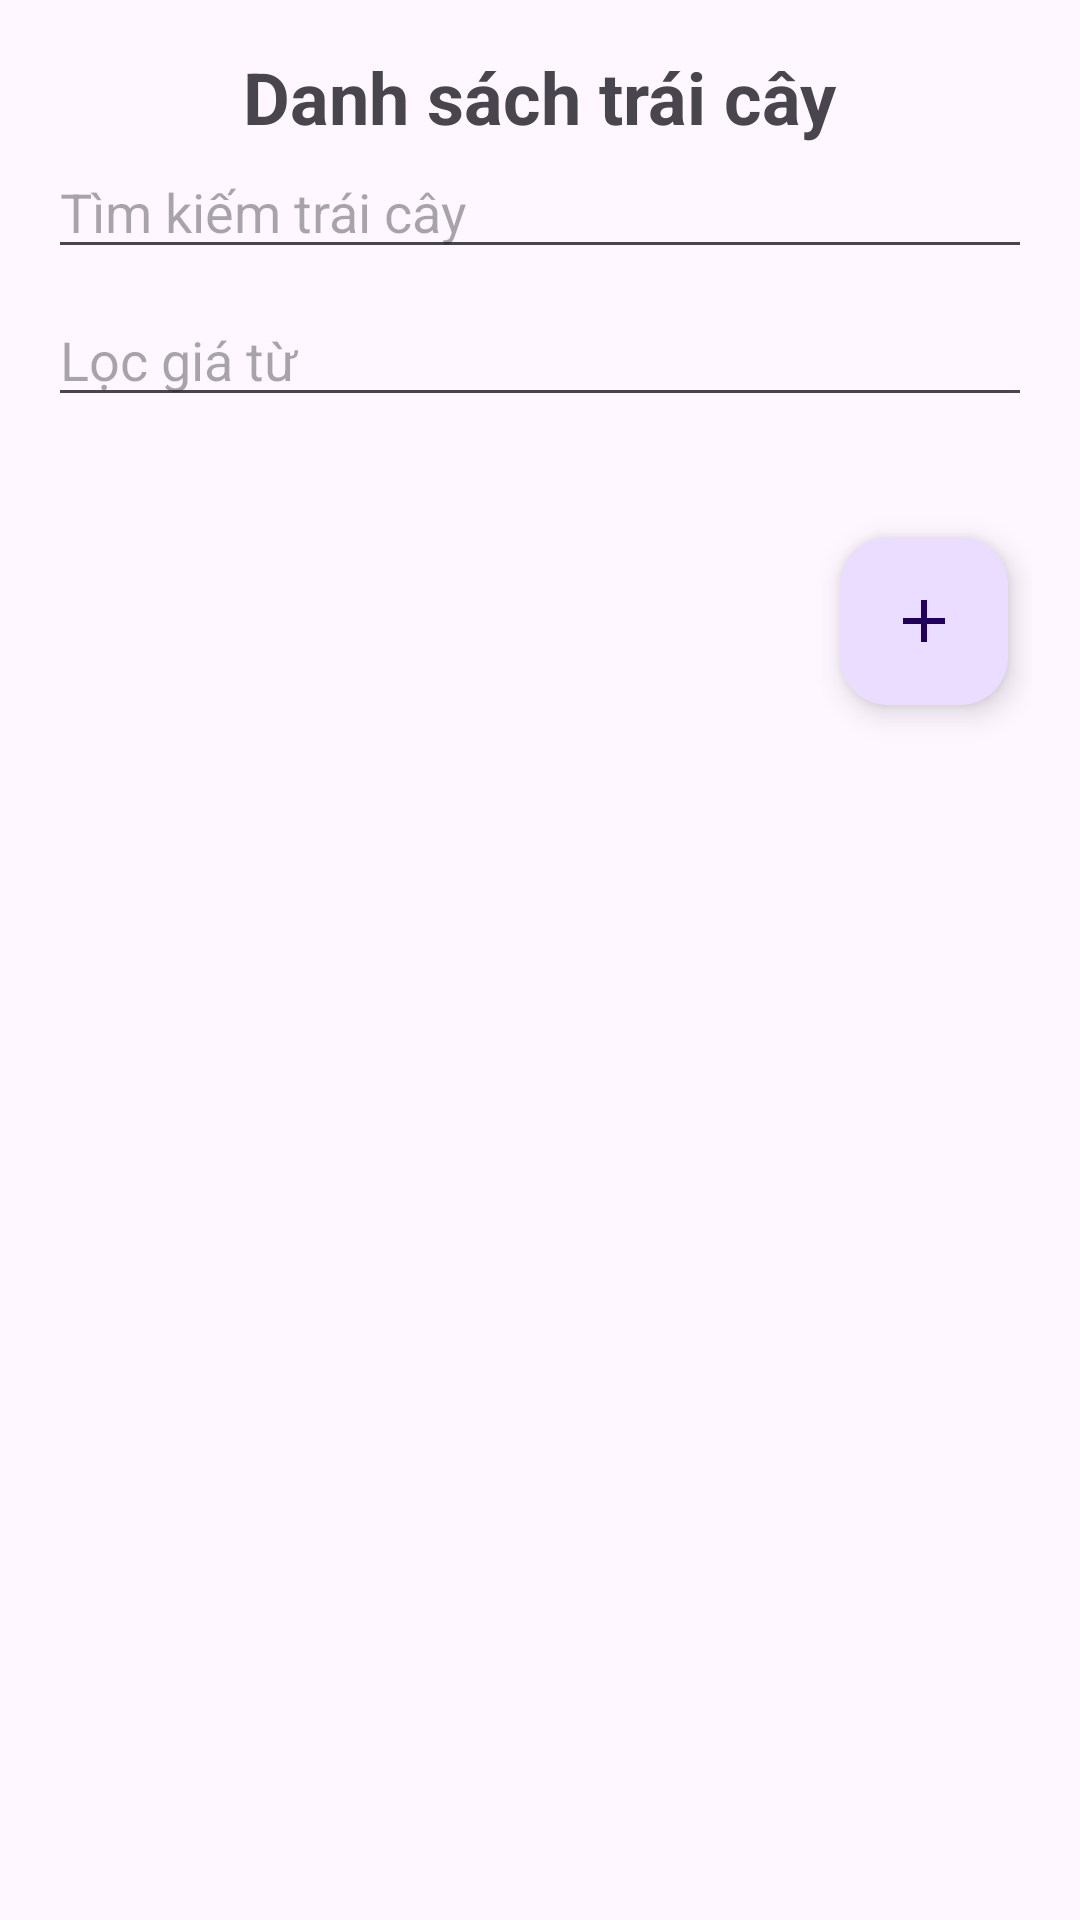

This screen was rendered from an Android layout file. Write that file and the resources it references.
<!-- AndroidManifest.xml: application theme Theme.Buoi1Demo -->
<!-- res/layout/activity_lab7.xml -->
<?xml version="1.0" encoding="utf-8"?>
<androidx.core.widget.NestedScrollView xmlns:android="http://schemas.android.com/apk/res/android"
    xmlns:app="http://schemas.android.com/apk/res-auto"
    xmlns:tools="http://schemas.android.com/tools"
    android:id="@+id/nestScrollView"
    android:layout_width="match_parent"
    android:layout_height="match_parent"
    android:layout_marginTop="32dp"
    android:fillViewport="true"
    app:layout_constraintBottom_toBottomOf="parent"
    app:layout_constraintTop_toTopOf="parent"
    tools:context="com.example.lab7.Lab7Activity">

    <LinearLayout
        android:layout_width="match_parent"
        android:layout_height="match_parent"
        android:orientation="vertical"
        android:padding="16dp">

        <TextView
            android:id="@+id/tvTitle"
            android:layout_width="wrap_content"
            android:layout_height="wrap_content"
            android:layout_gravity="center"
            android:text="Danh sách trái cây"
            android:textSize="24sp"
            android:textStyle="bold" />

        <EditText
            android:id="@+id/searchFruit"
            android:layout_width="match_parent"
            android:layout_height="wrap_content"
            android:hint="Tìm kiếm trái cây"
            android:imeOptions="actionSearch" />

        <EditText
            android:id="@+id/filterPrice"
            android:layout_width="match_parent"
            android:layout_height="wrap_content"
            android:layout_marginTop="8dp"
            android:hint="Lọc giá từ"
            android:inputType="number"
            android:imeOptions="actionSearch" />

        <androidx.recyclerview.widget.RecyclerView
            android:id="@+id/recycle_fruits"
            android:layout_width="match_parent"
            android:layout_height="wrap_content"
            android:layout_marginTop="16dp"
            android:nestedScrollingEnabled="false"
            android:padding="8dp"
            tools:listitem="@layout/item_fruit_lab7" />

        <ProgressBar
            android:id="@+id/loadMore"
            android:layout_width="match_parent"
            android:layout_height="wrap_content"
            android:indeterminate="true"
            android:indeterminateTint="@color/color_default"
            android:indeterminateTintMode="src_atop"
            android:visibility="gone" />

        <com.google.android.material.floatingactionbutton.FloatingActionButton
            android:id="@+id/fabAddFruit"
            android:layout_width="wrap_content"
            android:layout_height="wrap_content"
            android:layout_gravity="bottom|end"
            android:layout_margin="8dp"
            android:contentDescription="Thêm trái cây"
            android:src="@drawable/ic_add" />
    </LinearLayout>

</androidx.core.widget.NestedScrollView>
<!-- res/layout/item_fruit_lab7.xml (included above) -->
<?xml version="1.0" encoding="utf-8"?>
<com.google.android.material.card.MaterialCardView xmlns:android="http://schemas.android.com/apk/res/android"
    xmlns:app="http://schemas.android.com/apk/res-auto"
    android:layout_width="match_parent"
    android:layout_height="wrap_content"
    android:layout_margin="16dp"
    android:gravity="center"
    app:cardCornerRadius="8dp"
    app:strokeColor="@color/color_hint"
    app:strokeWidth="1dp">

    <LinearLayout
        android:layout_width="match_parent"
        android:layout_height="wrap_content"
        android:background="@drawable/bg_app_surface"
        android:gravity="center"
        android:orientation="vertical"
        android:padding="8dp">

        <ImageView
            android:id="@+id/imgFruit"
            android:layout_width="80dp"
            android:layout_height="80dp"
            android:scaleType="centerCrop" />


        <LinearLayout
            android:layout_width="match_parent"
            android:layout_height="wrap_content"
            android:orientation="vertical">

            <TextView
                android:id="@+id/tvName"
                android:layout_marginTop="8dp"
                android:layout_width="wrap_content"
                android:layout_height="wrap_content"
                android:textColor="@color/color_default"
                android:textSize="14sp"
                android:textStyle="bold" />

            <TextView
                android:id="@+id/tvPrice"
                android:layout_marginTop="16dp"
                android:layout_width="wrap_content"
                android:layout_height="wrap_content"
                android:textSize="14sp"
                android:textStyle="bold" />

            <TextView
                android:id="@+id/tvQuantity"
                android:layout_marginTop="8dp"
                android:layout_width="wrap_content"
                android:layout_height="wrap_content"
                android:textSize="14sp" />

            <TextView
                android:id="@+id/tvDescription"
                android:layout_width="wrap_content"
                android:layout_height="wrap_content"
                android:layout_marginTop="8dp"
                android:textSize="14sp" />
        </LinearLayout>

        <LinearLayout
            android:layout_width="match_parent"
            android:layout_height="40dp"
            android:layout_marginTop="8dp"
            android:gravity="end|center_vertical"
            android:orientation="horizontal">

            <ImageButton
                android:id="@+id/imgEdit"
                android:layout_width="40dp"
                android:layout_height="40dp"
                android:background="?attr/selectableItemBackgroundBorderless"
                android:contentDescription="Sửa"
                android:padding="8dp"
                android:src="@drawable/ic_edit" />

            <ImageButton
                android:id="@+id/imgDelete"
                android:layout_width="40dp"
                android:layout_height="40dp"
                android:layout_marginStart="8dp"
                android:background="?attr/selectableItemBackgroundBorderless"
                android:contentDescription="Xóa"
                android:padding="8dp"
                android:src="@drawable/ic_delete" />
        </LinearLayout>
    </LinearLayout>


</com.google.android.material.card.MaterialCardView>
<!-- resources referenced by this layout -->
<resources>
  <color name="color_default">#E52468</color>
  <color name="color_hint">#94A3B8</color>
  <!-- drawable bg_app_surface (drawable) -->
  <?xml version="1.0" encoding="utf-8"?>
  <shape xmlns:android="http://schemas.android.com/apk/res/android">
      <solid android:color="@color/bg_cancel" />
  </shape>
  <!-- drawable ic_add (drawable) -->
  <vector xmlns:android="http://schemas.android.com/apk/res/android" android:height="24dp" android:tint="#1A7DD8" android:viewportHeight="24" android:viewportWidth="24" android:width="24dp">
        
      <path android:fillColor="@android:color/white" android:pathData="M19,13h-6v6h-2v-6H5v-2h6V5h2v6h6v2z"/>
      
  </vector>
  <!-- drawable ic_delete (drawable) -->
  <vector xmlns:android="http://schemas.android.com/apk/res/android" android:height="24dp" android:tint="#F40404" android:viewportHeight="24" android:viewportWidth="24" android:width="24dp">
        
      <path android:fillColor="@android:color/white" android:pathData="M6,19c0,1.1 0.9,2 2,2h8c1.1,0 2,-0.9 2,-2L18,7L6,7v12zM8.46,11.88l1.41,-1.41L12,12.59l2.12,-2.12 1.41,1.41L13.41,14l2.12,2.12 -1.41,1.41L12,15.41l-2.12,2.12 -1.41,-1.41L10.59,14l-2.13,-2.12zM15.5,4l-1,-1h-5l-1,1L5,4v2h14L19,4z"/>
      
  </vector>
  <!-- drawable ic_edit (drawable) -->
  <vector xmlns:android="http://schemas.android.com/apk/res/android" android:height="24dp" android:tint="#DD00FF" android:viewportHeight="24" android:viewportWidth="24" android:width="24dp">
        
      <path android:fillColor="@android:color/white" android:pathData="M3,17.25V21h3.75L17.81,9.94l-3.75,-3.75L3,17.25zM20.71,7.04c0.39,-0.39 0.39,-1.02 0,-1.41l-2.34,-2.34c-0.39,-0.39 -1.02,-0.39 -1.41,0l-1.83,1.83 3.75,3.75 1.83,-1.83z"/>
      
  </vector>
  <style name="Theme.Buoi1Demo" parent="Base.Theme.Buoi1Demo" />
  <color name="bg_cancel">#F1F5F9</color>
  <style name="Base.Theme.Buoi1Demo" parent="Theme.Material3.DayNight.NoActionBar">
          
          
      </style>
</resources>
